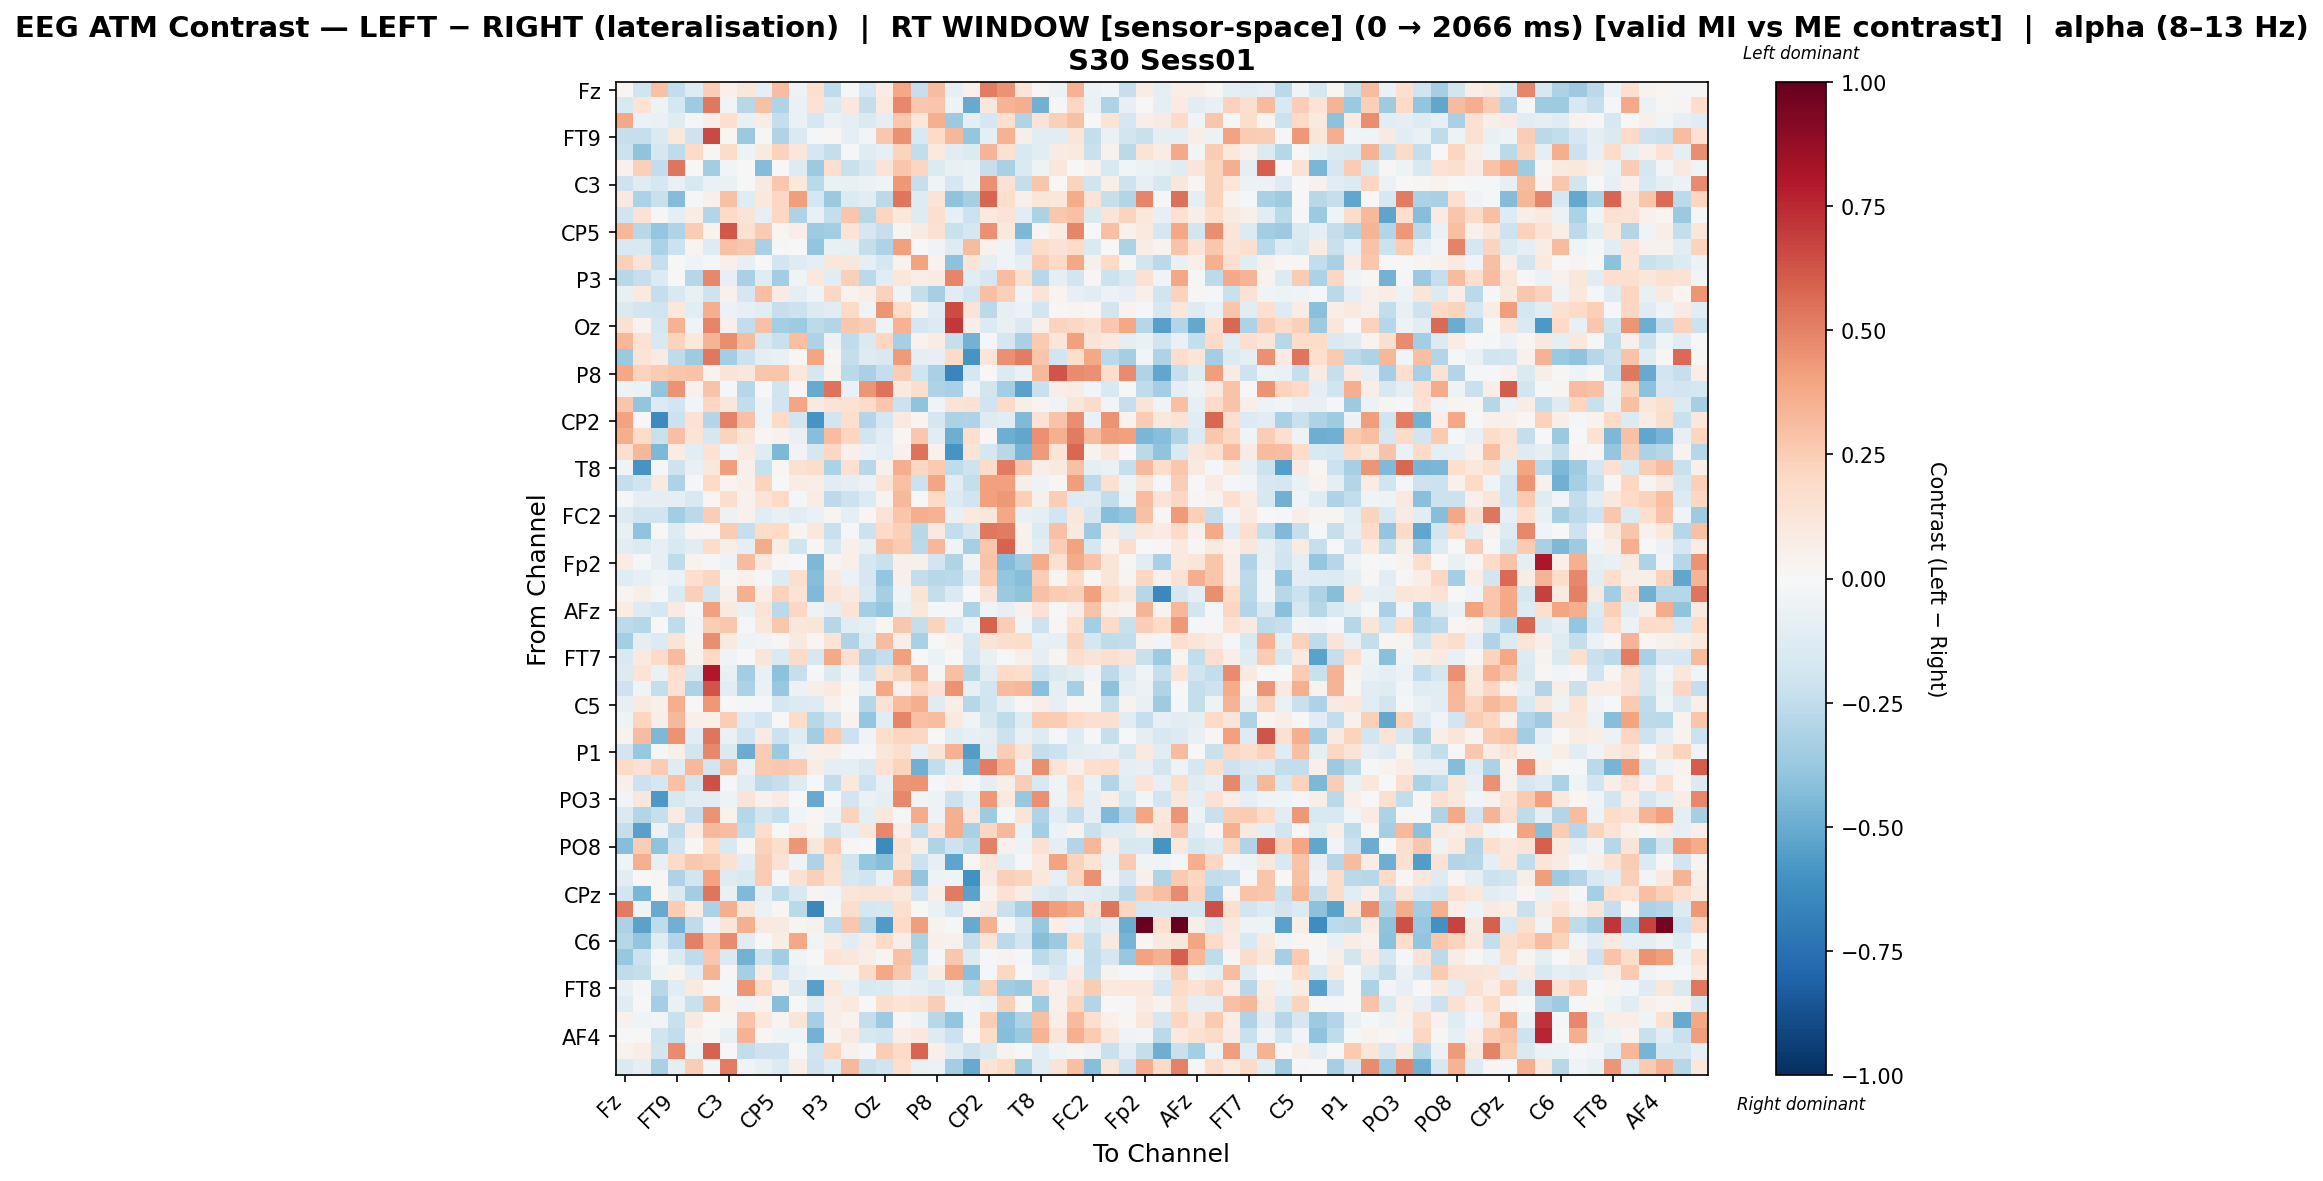

Data behind this chart, as committed beside it:
, Fz, F3, F7, FT9, FC5, FC1, C3, T7, TP9, CP5, CP1, Pz, P3, P7, O1, Oz, O2, P4, P8, TP10, CP6, CP2, Cz
Fz, 0.01605, -0.1994, 0.2904, -0.2496, -0.1261, 0.2482, 0.04859, 0.1114, -0.1008, 0.3108, -0.0508, 0.1707, -0.2527, -0.01617, -0.1787, 0.07393, 0.3896, -0.2332, 0.3097, -0.08304, 0.04548, 0.5089, 0.4525
F3, -0.1522, 0.1403, -0.04728, -0.174, -0.3578, 0.5312, -0.03109, -0.2796, 0.2928, -0.2973, -0.06848, 0.1449, -0.1454, 0.1053, -0.239, 0.09604, 0.479, 0.2724, 0.2746, -0.04733, -0.5054, 0.1122, 0.337
F7, 0.3881, -0.05907, -0.0646, -0.1183, -0.01858, 0.06403, 0.1699, -0.07498, 0.07792, -0.2404, -0.06459, -0.1789, -0.06788, -0.08827, -0.1474, -0.1003, 0.2732, 0.11, 0.3531, -0.3625, -0.09325, -0.1695, 0.157
FT9, -0.2316, -0.227, -0.147, 0.1052, -0.2089, 0.6589, 0.02317, -0.368, 0.01102, -0.3024, -0.1421, -0.02157, 0.01543, -0.08746, -0.025, 0.2684, 0.4552, -0.1524, 0.1952, 0.3357, -0.3838, -0.0924, 0.3453
FC5, -0.2137, -0.3995, -0.1718, -0.2506, 0.1954, 0.009807, 0.1868, -0.05255, 0.09752, 0.2335, 0.1107, -0.1762, -0.2408, -0.01697, -0.1198, -0.08084, 0.2214, -0.2433, 0.09871, -0.1063, -0.1355, 0.3387, 0.1523
FC1, 0.04537, 0.2375, -0.2436, 0.5365, 0.003372, -0.3459, -0.02645, -0.002529, -0.4319, 6.565268248890378e-05, -0.1321, -0.3596, 0.1693, -0.2234, -0.162, 0.1374, 0.2801, 0.2127, -0.1339, -0.07555, -0.06495, -0.2276, -0.3251
C3, -0.205, -0.1188, -0.1696, -0.07312, -0.1558, -0.06714, -0.06823, -0.003477, 0.08912, 0.2734, 0.1076, -0.2678, -0.0641, -0.07581, -0.05811, -0.04476, 0.4363, -0.2266, -0.04141, -0.1692, -0.06898, 0.4596, 0.1447
T7, 0.09056, -0.3197, -0.224, -0.4317, -0.02135, 0.05026, 0.2946, -0.1235, 0.1016, 0.2091, 0.4157, -0.1774, -0.3731, -0.14, -0.1096, -0.2688, 0.5385, -0.1319, 0.1328, -0.3996, -0.3335, 0.5817, 0.1707
TP9, -0.2011, 0.1446, 0.01017, -0.09703, 0.07457, -0.2919, 0.1988, 0.1321, -0.08297, 0.2083, -0.3059, -0.07267, -0.2395, 0.2753, -0.2777, 0.2162, 0.1056, -0.1322, 0.1671, -0.07869, -0.2169, 0.1014, 0.1316
CP5, 0.3322, -0.2801, -0.3882, -0.3006, 0.2555, 0.0313, 0.6184, 0.1527, 0.2587, 0.01611, 0.06675, -0.3582, -0.3394, 0.1372, -0.1694, -0.2319, 0.03045, 0.07862, 0.1511, -0.2212, -0.1754, 0.4592, 0.1071
CP1, -0.1545, -0.1498, -0.3191, -0.2133, 0.02586, -0.1305, 0.2917, 0.2711, -0.3278, -0.0106, -0.004467, -0.3933, -0.07128, -0.08294, -0.2421, -0.3115, 0.4093, 0.005923, -0.03435, -0.1323, 0.3191, 0.04417, -0.03621
Pz, 0.2421, 0.1318, -0.2299, -0.0007732, -0.04074, -0.01988, 0.04692, -0.08153, -0.002569, -0.191, -0.1287, -0.08697, 0.1124, 0.1139, -0.08855, -0.174, 0.03413, 0.4038, 0.03709, -0.4063, 0.1315, -0.09409, -0.03291
P3, -0.2739, -0.2318, -0.1342, 0.004785, -0.2819, 0.4791, -0.08083, -0.3271, -0.1183, -0.349, -0.04602, 0.1065, -0.1171, 0.2397, -0.2683, -0.1169, 0.1161, 0.05506, 0.08184, 0.4856, -0.104, -0.1717, 0.3053
P7, -0.07732, 0.09548, -0.2397, -0.1496, -0.07036, -0.2036, 0.04253, -0.1689, 0.3007, 0.08323, -0.09178, -0.04629, 0.204, 0.03281, 0.06299, 0.2289, -0.0316, -0.2414, -0.3343, -0.1126, -0.1857, 0.3036, 0.2372
O1, -0.1439, -0.1938, -0.1996, 0.1059, -0.1152, 0.3613, -0.06182, -0.08073, -0.1066, -0.2304, -0.2126, -0.1337, -0.1103, 0.2018, -0.03645, 0.4418, 0.1849, 0.03299, -0.1122, 0.6504, 0.1278, -0.2696, -0.08274
Oz, 0.1532, 0.03162, -0.171, 0.3459, -0.03648, 0.4862, 0.05198, -0.2445, 0.2916, -0.3364, -0.3524, -0.263, -0.2927, 0.2714, 0.2462, -0.05312, 0.3454, -0.1723, -0.138, 0.7049, 0.05984, -0.1359, -0.07442
O2, 0.3308, 0.1476, -0.1531, 0.2261, 0.1072, 0.3371, 0.467, 0.3133, -0.164, -0.2235, 0.2995, -0.3123, -0.0573, -0.2506, -0.1411, 0.2085, -0.3325, 0.03616, 0.07454, -0.2333, -0.4732, -0.02191, -0.168
P4, -0.3706, 0.1375, 0.08298, -0.2513, -0.3533, 0.5241, -0.3385, -0.2148, -0.0952, -0.07673, 0.02225, 0.3968, 0.02712, -0.2394, -0.1252, -0.1534, 0.4273, -0.08974, -0.08169, 0.1921, -0.5872, 0.1203, 0.4554
P8, 0.3855, 0.2251, 0.2534, 0.2778, 0.2826, 0.03171, 0.1303, 0.1119, 0.2775, 0.277, 0.1088, -0.1686, 0.03712, -0.2716, -0.3216, -0.2352, 0.2447, -0.2016, -0.3203, -0.653, -0.1723, 0.006108, -0.1346
TP10, -0.05178, -0.06185, -0.3968, 0.4486, 0.0434, 0.2861, -0.023, -0.2823, 0.004748, -0.1986, 0.01967, -0.5011, 0.5392, -0.06712, 0.4435, 0.5431, 0.0992, 0.1767, -0.3119, -0.3226, -0.03776, -0.1824, -0.3413
CP6, 0.2746, -0.3944, -0.1402, -0.1952, -0.0248, 0.2071, 0.1148, -0.2445, -0.05448, -0.2017, 0.3923, 0.08628, 0.1289, 0.1469, 0.193, 0.2723, -0.216, -0.4058, -0.03502, 0.1314, 0.1443, -0.1995, 0.1968
CP2, 0.4, 0.005947, -0.639, -0.216, 0.1455, -0.2894, 0.4967, 0.2909, -0.04871, 0.1924, -0.1819, -0.5889, -0.1877, 0.1689, -0.2911, -0.1768, 0.0902, 0.03039, -0.1698, -0.3167, -0.3076, -0.1286, -0.1045
Cz, 0.3664, 0.187, -0.222, 0.3013, 0.1362, -0.172, 0.2263, 0.1198, 0.01775, 0.03948, -0.07226, -0.4287, 0.3056, 0.2128, -0.1872, -0.1067, 0.0212, 0.2726, -0.1046, -0.4892, 0.1693, 0.01899, -0.4872
C4, 0.1651, 0.3347, -0.4474, 0.07205, -0.1052, 0.1453, -0.03822, 0.07971, -0.1198, -0.4459, -0.03447, -0.1785, 0.2075, 0.05308, -0.06165, -0.1011, 0.04632, 0.54, 0.04352, -0.5918, 0.1255, -0.1795, -0.2812
T8, -0.03339, -0.5859, -0.01774, -0.207, -0.07568, 0.1042, 0.4178, 0.05358, -0.2237, 0.01306, 0.153, 0.1779, -0.3167, 0.1541, -0.2785, 0.04962, 0.3603, 0.2086, 0.2614, -0.2548, -0.2078, 0.1895, 0.5228
FT10, -0.2373, -0.1994, 0.09237, -0.3106, -0.01889, 0.198, 0.03001, 0.05004, 0.2253, 0.003872, 0.07559, 0.0699, -0.117, -0.09036, -0.05909, 0.1276, 0.2968, -0.2146, 0.3938, -0.1114, -0.2361, 0.4129, 0.4073
FC6, -0.02054, -0.09081, -0.09379, -0.09936, -0.152, 0.0194, 0.1784, 0.04276, 0.1356, 0.2021, -0.01723, 0.07722, -0.2651, -0.2186, -0.133, 0.03441, 0.3214, -0.001195, 0.2016, -0.1399, -0.2017, 0.412, 0.4352
FC2, -0.1382, -0.2022, -0.2029, -0.3485, -0.2692, 0.2476, -0.05497, 0.04476, -0.1114, -0.07221, -0.1097, -0.06674, 0.02779, -0.09877, 0.01703, 0.1356, 0.2781, 0.3622, 0.3442, -0.07661, 0.09742, 0.1119, 0.3889
F4, -0.07116, -0.3987, -0.007149, -0.1274, 0.02719, 0.01572, 0.2546, -0.2291, 0.1808, 0.1993, 0.02949, 0.104, -0.2225, -0.008018, -0.2148, 0.1997, 0.242, -0.2809, 0.08915, -0.248, -0.177, 0.5258, 0.5161
F8, -0.1139, -0.1359, -0.08134, -0.1521, -0.1073, 0.1836, 0.05587, -0.09687, 0.3738, 0.07374, -0.1987, 0.02174, -0.151, 0.05215, -0.0722, 0.2974, 0.2589, -0.2711, 0.3284, -0.03623, -0.3339, 0.267, 0.5915
Fp2, 0.07235, -0.01112, -0.08404, -0.2569, 0.03877, -0.01419, -0.0495, 0.3198, 0.1082, 0.01034, 0.005155, -0.4507, 0.02651, 0.0509, -0.1694, -0.225, 0.05112, 0.04988, -0.1931, -0.2985, -0.0384, 0.289, -0.4303
AF7, -0.1208, -0.07924, -0.04014, -0.07023, 0.165, 0.2149, 0.008391, 0.03949, -0.00951, -0.1301, 0.1636, -0.4263, 0.09224, -0.05699, -0.1662, -0.3835, 0.04917, -0.2496, -0.2743, -0.2679, -0.1268, 0.2635, -0.3866
AF3, 0.02438, 0.05942, -0.02019, -0.1444, 0.2375, -0.1853, 0.04711, 0.3548, 0.06938, 0.2316, 0.1361, -0.4433, 0.125, 0.08676, -0.1503, -0.3286, -0.04521, 0.1378, -0.2385, -0.1423, -0.005535, 0.1269, -0.3738
AFz, 0.07267, -0.132, -0.1789, 0.07952, -0.01263, 0.4077, 0.09174, -0.06461, 0.1355, -0.2674, 0.2033, -0.0533, -0.0978, 0.1279, -0.3396, -0.3894, -0.07127, 0.1034, -0.018, -0.01433, -0.3101, -0.04666, -0.08496
F1, -0.2603, -0.2827, 0.006664, -0.2569, -0.02598, 0.2464, 0.2676, -0.01194, 0.1108, 0.2734, 0.1144, 0.122, -0.2823, -0.11, -0.09436, 0.02152, 0.2666, -0.242, 0.225, -0.133, -0.04625, 0.586, 0.2461
F5, -0.3369, -0.08913, -0.1377, 0.132, 0.0299, 0.4641, 0.09133, -0.04934, -0.03485, 0.01436, 0.09651, 0.02119, 0.1387, -0.2992, -0.1283, 0.3104, 0.06485, -0.3212, 0.006806, 0.04303, -0.1489, 0.1312, 0.1725
FT7, -0.1486, 0.09946, 0.1888, 0.3137, 0.03387, 0.1954, -0.03872, -0.0008786, 0.12, -0.1441, 0.1881, -0.1578, 0.3807, 0.168, -0.2953, -0.2408, 0.4065, -0.003942, -0.06122, -0.004915, -0.1796, -0.07134, -0.005057
FC3, -0.1391, 0.1371, -0.07024, 0.1716, -0.1574, 0.8005, -0.07104, -0.3508, -0.07685, -0.4127, -0.2293, -0.00963, -0.1473, -0.03127, -0.2108, 0.1501, 0.2234, 0.3508, -0.009334, 0.3033, -0.2735, -0.1155, 0.2003
C1, -0.2051, -0.0427, -0.2372, 0.1436, -0.3098, 0.6255, -0.1087, -0.3198, -0.06514, -0.3788, -0.05506, 0.05964, 0.09388, 0.02073, -0.06656, 0.39, 0.041, 0.2067, 0.1416, 0.4471, -0.08108, -0.1871, 0.3141
C5, -0.08588, 0.08787, 0.05113, 0.3662, 0.0, 0.43, 0.0, -0.02218, -0.01245, -0.1723, -0.138, -0.1281, 0.04429, 0.003953, -0.2832, 0.1425, 0.3192, 0.3628, -0.1215, 0.06711, -0.2876, -0.2014, -0.08804
TP7, -0.04967, 0.2124, 0.06875, 0.324, 0.05267, 0.05196, 0.249, -0.1258, -0.1901, 0.00205, 0.1835, -0.2746, -0.1943, 0.03654, -0.39, -0.1146, 0.4906, 0.2956, 0.31, 0.0939, -0.03452, -0.1763, -0.2518
CP3, 0.03762, 0.3115, -0.4469, 0.4457, -0.1124, 0.5358, -0.06597, -0.2017, 0.07839, -0.213, -0.1207, -0.3455, 0.2635, -0.2114, -0.03437, 0.1729, 0.2134, 0.2062, -0.0003159, -0.1063, -0.08005, -0.09886, -0.217
P1, -0.1912, -0.381, -0.01231, 0.05379, -0.1837, 0.4798, -0.1437, -0.495, 0.2544, -0.3701, -0.06845, 0.04919, 0.06638, -0.01756, -0.01083, 0.1166, 0.1628, -0.08249, 0.1273, 0.3467, -0.5605, -0.1042, 0.2453
P5, 0.202, 0.1427, 0.2561, -0.1241, 0.3239, -0.1926, 0.3084, -0.05947, 0.261, 0.2696, 0.2535, 0.07593, -0.09806, -0.09731, -0.1427, 0.1423, 0.2247, -0.4767, -0.2476, -0.09084, -0.4695, 0.5089, 0.3476
PO7, 0.05022, -0.2145, -0.1689, 0.2903, -0.1871, 0.6418, -0.00944, -0.1127, -0.2621, -0.23, -0.125, 0.00132, -0.2468, 0.1083, -0.21, -0.07391, 0.4439, 0.447, -0.01862, 0.04561, -0.02264, -0.101, 0.05667
PO3, -0.02424, 0.1116, -0.5738, -0.1591, -0.1141, -0.1063, -0.048, 0.128, 0.04325, 0.08399, 0.001023, -0.5039, -0.007717, -0.1938, -0.06752, -0.09546, 0.4813, -0.02782, -0.05275, -0.2187, -0.09841, 0.43, 0.0874
POz, -0.142, -0.2914, -0.2268, 0.08581, -0.2304, 0.4481, 0.03244, -0.285, -0.1805, -0.2323, -0.02769, 0.01699, -0.04715, 0.2253, -0.09935, 0.1065, -0.01076, 0.3704, -0.05006, 0.3519, 0.088, -0.3521, -0.02105
PO4, -0.238, -0.546, -0.05533, -0.2562, 0.08511, 0.3257, 0.3055, -0.2549, 0.1792, 0.001113, 0.0823, 0.02458, -0.1978, -0.09517, 0.1169, 0.481, 0.06477, -0.2424, 0.1292, 0.3594, -0.324, 0.2063, 0.3268
PO8, -0.4225, 0.2459, -0.4, -0.2007, 0.01288, 0.1994, -0.1554, 0.01027, 0.2291, 0.1741, 0.4422, 0.1148, 0.2569, 0.01124, 0.002421, -0.6338, 0.1559, 0.0583, -0.2976, -0.2045, -0.271, 0.5054, 0.04061
P6, -0.03922, 0.3521, -0.08314, 0.1994, 0.2731, 0.2466, 0.1503, -0.1027, 0.2511, 0.143, -0.03931, -0.3117, 0.159, -0.1936, -0.3884, -0.4247, 0.1398, -0.2143, -0.08578, -0.528, 0.01612, 0.1178, -0.1017
P2, -0.1054, -0.00131, 0.0156, -0.3094, -0.184, 0.4025, -0.1317, -0.1505, 0.2509, -0.008823, 0.1552, 0.2387, 0.1531, -0.1563, -0.2026, -0.06896, 0.2745, -0.3939, -0.04862, -0.04245, -0.6087, 0.08691, 0.2345
CPz, -0.1948, -0.4539, 0.01937, -0.1457, -0.3496, 0.5382, -0.07431, -0.4401, -0.0914, -0.2502, -0.1543, 0.02464, -0.02549, 0.1185, 0.1273, 0.1283, 0.1079, -0.1978, 0.06799, 0.5192, -0.5325, 0.03137, 0.1409
CP4, 0.52, -0.03824, -0.5022, 0.2541, 0.07668, -0.316, 0.3634, 0.1213, -0.05495, 0.01597, -0.2688, -0.6413, -0.01754, 0.1765, -0.1752, -0.1585, 0.1612, -0.002624, -0.06577, -0.1911, 0.03787, 0.07966, -0.2189
TP8, -0.3153, -0.5374, -0.2572, -0.4819, -0.256, -0.03126, 0.1197, 0.3524, 0.09995, 0.08983, 0.02897, 0.03932, -0.2541, 0.2673, -0.2792, -0.5643, 0.2027, 0.4168, 0.0333, -0.01936, -0.5052, 0.3538, 0.01281
C6, -0.2876, -0.3974, -0.12, -0.2934, 0.5068, 0.2978, 0.4752, -0.1074, -0.006345, 0.07201, 0.3895, -0.02669, 0.0743, -0.1053, 0.07769, 0.1947, 0.06798, -0.3146, 0.04725, 0.03991, -0.2357, 0.1323, -0.2594
C2, -0.3761, -0.2116, -0.01177, -0.133, -0.2558, 0.2706, -0.1419, -0.4721, -0.2153, -0.3458, -0.04412, -0.006981, 0.1336, 0.1154, 0.06272, 0.02461, 0.2957, -0.2711, -0.008858, 0.2689, -0.1398, -0.01428, 0.03391
FC4, -0.2569, -0.2378, -0.03376, 0.03443, -0.105, 0.3426, 0.01425, -0.3321, 0.07178, -0.1886, -0.0662, -0.03701, -0.04424, 0.0338, 0.1902, 0.3836, 0.2723, -0.134, 0.07379, 0.3948, -0.4204, -0.01725, 0.2062
FT8, -0.07411, -0.01471, -0.2737, -0.1122, 0.09758, 0.01466, -0.009037, 0.4384, 0.2018, 0.03956, -0.1337, -0.5464, 0.1079, -0.07131, -0.154, -0.1418, -0.07483, -0.09536, -0.1353, -0.08036, -0.2502, 0.2276, -0.3476
F6, -0.1244, 0.0009484, -0.3429, -0.06709, -0.2255, 0.3132, 0.03644, -0.03774, 0.03836, -0.4268, 0.00692, -0.1223, 0.06481, 0.09797, 0.002009, 0.1754, 0.1341, 0.1547, 0.2487, -0.04577, -0.02477, -0.05531, 0.2394
AF8, 0.04261, -0.04182, -0.02496, -0.2214, 0.08979, 0.002513, 0.01137, 0.2887, 0.1044, 0.02841, 0.1183, -0.33, 0.06032, 0.03802, -0.2351, -0.3606, 0.0156, -0.04845, -0.2735, -0.3935, -0.02674, 0.2434, -0.4141
... 3 more rows
